2-way image classification set "split" from GitHub (shiva5019/automated_cricket_runout_detection-system); label vocabulary: not out, out.

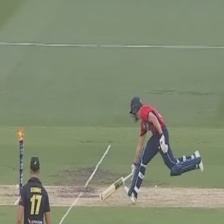
Label: out

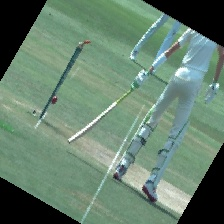
Label: not out

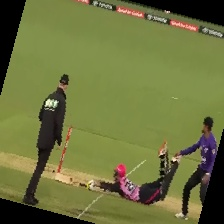
Label: not out

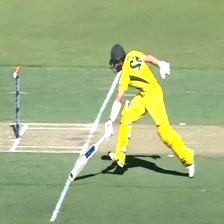
Label: out

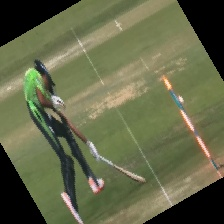
Label: out

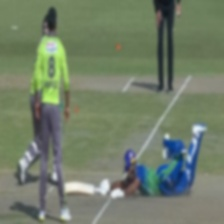
Label: not out
